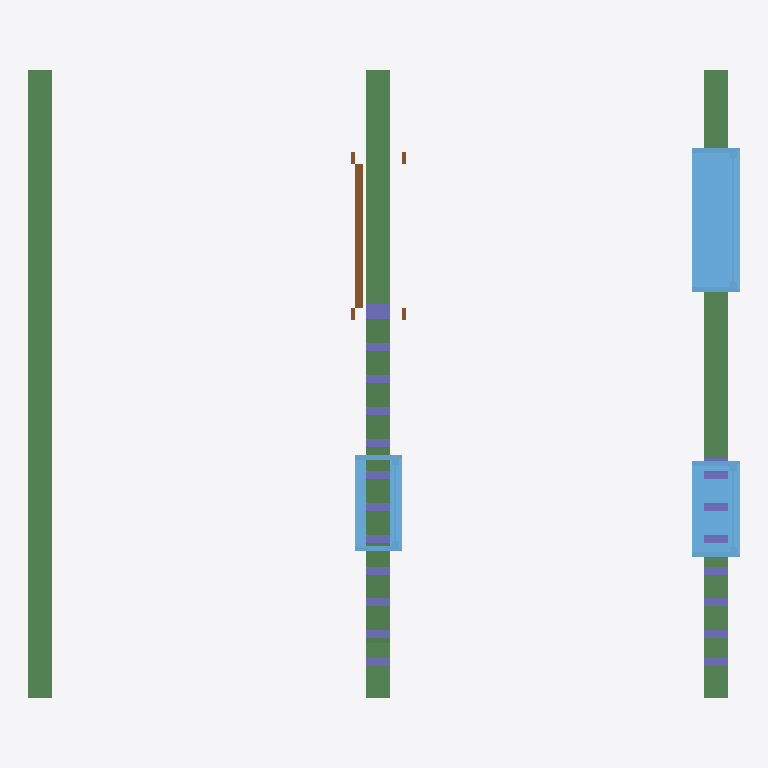
Plan cut of the same IFC building model at storey 'Level 1' (level 0.00 m, cut at 1.40 m), seen from above with north up, elements coloured by IFC class: 21 columns (violet), 4 beams (green), 3 windows (light blue), 1 door (brown). Cut surfaces are drawn darker.
Extent 4.5 m × 4.0 m × 3.1 m (x, y, z). Storeys (1): Level 1 at 0.00 m. Elements (35): 21 IfcColumnStandardCase, 10 IfcBeamStandardCase, 3 IfcWindow, 1 IfcDoor.

HEADER;
FILE_DESCRIPTION((''),'2;1');
FILE_NAME('','2018-05-26T22:17:10',(''),(''),'Xbim File Processor version 4.0.0.0','Xbim version 4.0.0.0','');
FILE_SCHEMA(('IFC4'));
ENDSEC;
DATA;
#94=IFCPROJECT('2YGsmhohj5xfsMzY1I0trJ',#42,'0001',$,$,'Project Name','Project Status',(#83,#91),#78);
#1139=IFCSITE('2YGsmhohj5xfsMzY1I0trH',#42,'Default',$,'',#1138,$,$,.ELEMENT.,(42,21,30,344238),(-71,-3,-35,-194702),0.0,$,$);
#104=IFCBUILDING('2YGsmhohj5xfsMzY1I0trI',#42,'',$,$,#32,$,'',.ELEMENT.,$,$,#100);
#113=IFCBUILDINGSTOREY('2YGsmhohj5xfsMzY2j$8EK',#42,'Level 1',$,$,#111,$,'Level 1',.ELEMENT.,0.0);
#50376=IFCBEAMSTANDARDCASE('3gqkxKiHX0Igilv9cjc3aQ',#50307,$,$,'wood-Sill',#50378,#50388,$,.JOIST.);
#50699=IFCBEAMSTANDARDCASE('3CAL3UkFXEw8C5K9a0umwo',#50307,$,$,'wood-Sill',#50701,#50711,$,.JOIST.);
#1057=IFCWINDOW('1tYrTtExH1xREQ8WFH__jf',#42,'M_Fixed:0915 x 1830mm:309663',$,'0915 x 1830mm',#1428,#1051,'309663',1.83,0.915,$,$,$);
#50410=IFCBEAMSTANDARDCASE('1Vv1dIV4X9keKYgBA52Hcw',#50307,$,$,'wood-Sill',#50412,#50422,$,.JOIST.);
#50648=IFCBEAMSTANDARDCASE('0Vp58ogMvBIv5C1Dp0pDBM',#50307,$,$,'wood-Sill',#50650,#50660,$,.JOIST.);
#895=IFCWINDOW('1tYrTtExH1xREQ8WFH__kF',#42,'M_Fixed:0610 x 1830mm:309625',$,'0610 x 1830mm',#1402,#889,'309625',1.83,0.61,$,$,$);
#801=IFCWINDOW('1tYrTtExH1xREQ8WFH__kw',#42,'M_Fixed:0610 x 1830mm:309580',$,'0610 x 1830mm',#1374,#795,'309580',1.83,0.61,$,$,$);
#560=IFCDOOR('1tYrTtExH1xREQ8WFH__ex',#42,'M_Single-Flush:0915 x 2134mm:309453',$,'0915 x 2134mm',#1348,#554,'309453',2.134,0.915,$,$,$);
#50427=IFCCOLUMNSTANDARDCASE('3tbIYfRy137uftPr3A6G$Z',#50307,$,$,$,#50429,#50439,$,.COLUMN.);
#50444=IFCCOLUMNSTANDARDCASE('0u2Llg4kH5SBJfK9cefIWk',#50307,$,$,$,#50446,#50456,$,.COLUMN.);
#50461=IFCCOLUMNSTANDARDCASE('1khQ9Bxin3texKMVjUJixq',#50307,$,$,$,#50463,#50473,$,.COLUMN.);
#50478=IFCCOLUMNSTANDARDCASE('00zOos9JP8HBcsRSl8YZkR',#50307,$,$,$,#50480,#50490,$,.COLUMN.);
#50495=IFCCOLUMNSTANDARDCASE('2WlTjmTVn3jw7QhwPS8WGR',#50307,$,$,$,#50497,#50507,$,.COLUMN.);
#50512=IFCCOLUMNSTANDARDCASE('0Ycn5x3fD8yAaevp$ZTctq',#50307,$,$,$,#50514,#50524,$,.COLUMN.);
#50529=IFCCOLUMNSTANDARDCASE('3wuiB58Cv5IgAYOb1Fp3eS',#50307,$,$,$,#50531,#50541,$,.COLUMN.);
#50546=IFCCOLUMNSTANDARDCASE('1fScnGt9v5Zhjm9o1Rd4Ok',#50307,$,$,$,#50548,#50558,$,.COLUMN.);
#50563=IFCCOLUMNSTANDARDCASE('2gJgP3lAXB_BtnS$Gh9$6c',#50307,$,$,$,#50565,#50575,$,.COLUMN.);
#50580=IFCCOLUMNSTANDARDCASE('09U$J8qdv0UO_nvZ3KOcdL',#50307,$,$,$,#50582,#50592,$,.COLUMN.);
#50597=IFCCOLUMNSTANDARDCASE('3FinZPFMfE_BmEzjbYHhQH',#50307,$,$,$,#50599,#50609,$,.COLUMN.);
#50614=IFCCOLUMNSTANDARDCASE('2QpqQKfEj0NQtPwCLba_vu',#50307,$,$,$,#50616,#50626,$,.COLUMN.);
#50716=IFCCOLUMNSTANDARDCASE('2CVzkjBwvEhxyLeXRSf676',#50307,$,$,$,#50718,#50728,$,.COLUMN.);
#50733=IFCCOLUMNSTANDARDCASE('3xku0vj095Z9jvWqfc6x5V',#50307,$,$,$,#50735,#50745,$,.COLUMN.);
#50750=IFCCOLUMNSTANDARDCASE('2AkFWIc6nBPw6V2HcqRRZk',#50307,$,$,$,#50752,#50762,$,.COLUMN.);
#50767=IFCCOLUMNSTANDARDCASE('11c3HfPGr1GPP3WItrNyPu',#50307,$,$,$,#50769,#50779,$,.COLUMN.);
#50784=IFCCOLUMNSTANDARDCASE('3O7mfczez7Kug1jhVBri2E',#50307,$,$,$,#50786,#50796,$,.COLUMN.);
#50801=IFCCOLUMNSTANDARDCASE('3tZkfGgmH9Rfptmrw0XHzn',#50307,$,$,$,#50803,#50813,$,.COLUMN.);
#50818=IFCCOLUMNSTANDARDCASE('387vKIDxvDoRY7Pf2EhKpN',#50307,$,$,$,#50820,#50830,$,.COLUMN.);
#50631=IFCCOLUMNSTANDARDCASE('1Bw$dDNwL6lB3JRQw7CV0K',#50307,$,$,$,#50633,#50643,$,.COLUMN.);
#50835=IFCCOLUMNSTANDARDCASE('20VsSzYnX6CPZi5VXAn4SY',#50307,$,$,$,#50837,#50847,$,.COLUMN.);
ENDSEC;